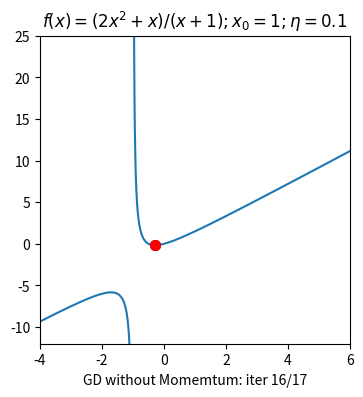

This chart was generated by the following Python code:
from __future__ import division, print_function, unicode_literals
import math
import numpy as np 
import matplotlib.pyplot as plt
import matplotlib.animation as animation
from matplotlib.animation import FuncAnimation 


def f(x):
    return (2*x**2+x)/(x+1)
def grad(x):
    return (2*x**2+4*x+1)/(x+1)**2
# Khoi dong random 1 x o vi tri bat ki


def myGD1(x0, eta = 0.1):
    x = [x0]
    eta = 0.1
    for it in  range(100):
        x_new = x[-1] - eta*grad(x[-1])
        if abs(grad(x_new)) < 1e-3:
             break
        x.append(x_new)
    x=np.asarray(x)
    return(x,it)

def viz_alg_1d_2(x, cost, filename = 'nomomentum1d.gif'):
#     x = x.asarray()
    it = len(x)
    y = cost(x)
    xmin, xmax = np.min(x), np.max(x)
    ymin, ymax = np.min(y), np.max(y)
    xmin, xmax = -4, 6
    ymin, ymax = -12, 25
    x0 = np.linspace(xmin-1, xmax+1, 1000)
    y0 = cost(x0)
       
    fig, ax = plt.subplots(figsize=(4, 4))  
    
    def update(i):
        ani = plt.cla()
        plt.axis([-4 , 6, -13, 26])
        plt.plot(x0, y0)
        plt.axis([xmin, xmax, ymin, ymax])
        ani = plt.title('$f(x) = (2x^2+x)/(x+1); x_0 = 1; \eta = 0.1$')
        if i == 0:
            ani = plt.plot(x[i], y[i], 'ro', markersize = 7)
        else:
            ani = plt.plot(x[i-1], y[i-1], 'ok', markersize = 7)
            ani = plt.plot(x[i-1:i+1], y[i-1:i+1], 'k-')
            ani = plt.plot(x[i], y[i], 'ro', markersize = 7)
        label = 'GD without Momemtum: iter %d/%d' %(i, it)
        ax.set_xlabel(label)
        return ani, ax 
        
    anim = FuncAnimation(fig, update, frames=np.arange(0, it), interval=200)
    anim.save(filename, dpi = 100, writer = 'imagemagick')
    plt.show()
# x = np.asarray(x)
(x,eta) = myGD1(1, 0.1)
viz_alg_1d_2(x, f)